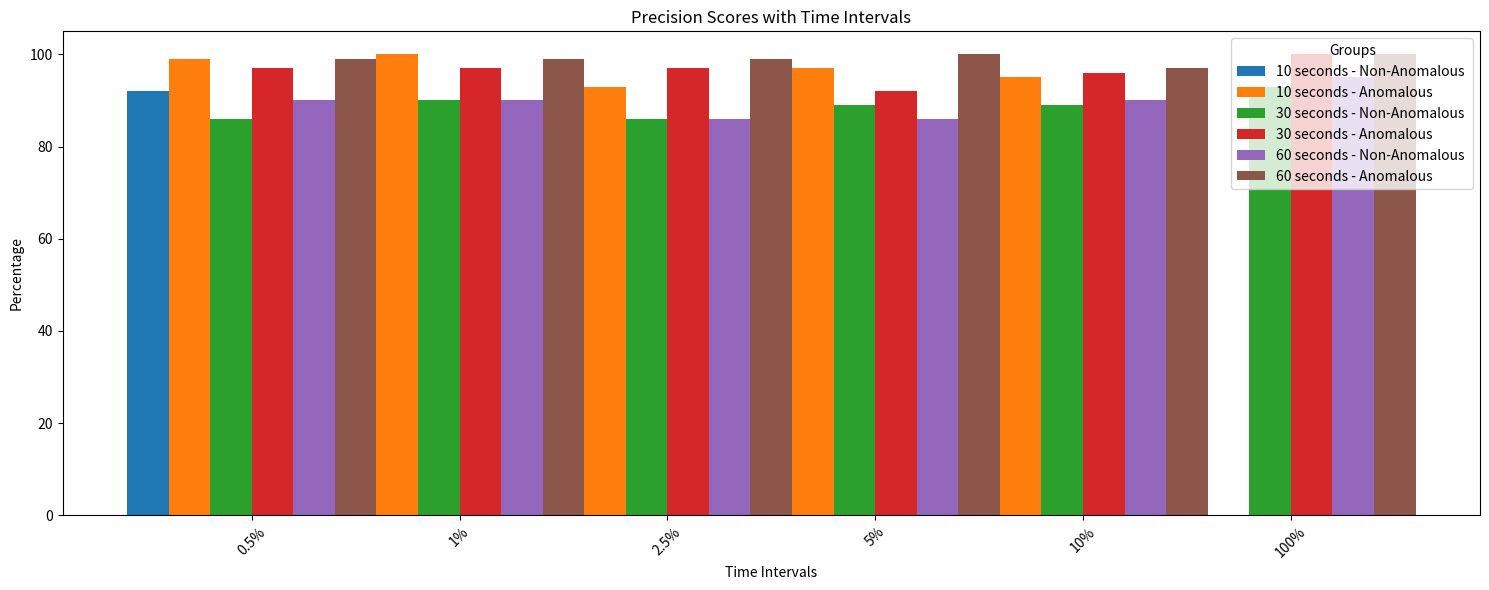

This chart was generated by the following Python code: (Note: this script raises an exception after producing the figure.)
import matplotlib.pyplot as plt
import numpy as np

# Sample accuracy: groups with varying numbers of intervals
accuracy = {
    "10 seconds - Non-Anomalous ": [92, 91, 89, 89, 87],
    "10 seconds - Anomalous""": [99, 100, 93, 97, 95],
    "30 seconds - Non-Anomalous": [86, 90, 86, 89, 89, 93],
    "30 seconds - Anomalous": [97, 97, 97, 92, 96, 100],
    "60 seconds - Non-Anomalous": [90, 90, 86, 86, 90, 95],
    "60 seconds - Anomalous": [99, 99, 99, 100, 97, 100],
}

accuracy_10 = {
    "10 seconds - Non-Anomalous ": [92, 91, 89, 89, 87],
    "10 seconds - Anomalous""": [99, 100, 93, 97, 95]
}

accuracy_30 = {
    "30 seconds - Non-Anomalous": [86, 90, 86, 89, 89, 93],
    "30 seconds - Anomalous": [97, 97, 97, 92, 96, 100]
}

accuracy_60 = {
    "60 seconds - Non-Anomalous": [90, 90, 86, 86, 90, 95],
    "60 seconds - Anomalous": [99, 99, 99, 100, 97, 100]
}

accuracy_non_anomalous = {
    "10 seconds": [92, 91, 89, 89, 87],
    "30 seconds": [86, 90, 86, 89, 89],
    "60 seconds": [90, 90, 86, 86, 90],
    "Percentages": [0.5, 1, 2.5, 5, 10]
}

accuracy_anomalous = {
    "10 seconds": [99, 100, 93, 97, 95],
    "30 seconds": [97, 97, 97, 92, 96],
    "60 seconds": [99, 99, 99, 100, 97],
    "Percentages": [0.5, 1, 2.5, 5, 10]
}

recall_score = {
    "10 seconds - Non-Anomalous ": [100, 100, 99, 100, 99],
    "10 seconds - Anomalous""": [62, 57, 55, 59, 52],
    "30 seconds - Non-Anomalous": [100, 99, 100, 98, 99, 100],
    "30 seconds - Anomalous": [28, 61.3, 48, 62, 65, 76],
    "60 seconds - Non-Anomalous": [100, 100, 100, 100, 99.5, 100],
    "60 seconds - Anomalous": [56, 66, 50, 52, 78, 80],
}

recall_score_10 = {
    "10 seconds - Non-Anomalous ": [100, 100, 99, 100, 99],
    "10 seconds - Anomalous""": [62, 57, 55, 59, 52],
}

recall_score_30 = {
    "30 seconds - Non-Anomalous": [100, 99, 100, 98, 99, 100],
    "30 seconds - Anomalous": [28, 61.3, 48, 62, 65, 76],
}

recall_score_60 = {
    "60 seconds - Non-Anomalous": [100, 100, 100, 100, 99.5, 100],
    "60 seconds - Anomalous": [56, 66, 50, 52, 78, 80],
}

f1_score = {
    "10 seconds - Non-Anomalous ": [96, 96, 94, 94, 93],
    "10 seconds - Anomalous""": [76, 73, 69, 74, 67],
    "30 seconds - Non-Anomalous": [92, 94, 92, 93, 94, 96],
    "30 seconds - Anomalous": [44, 74, 64, 74, 77, 87],
    "60 seconds - Non-Anomalous": [94, 95, 93, 92, 94.5, 97],
    "60 seconds - Anomalous": [72, 79, 66, 68, 78, 89],
}

f1_score_10 = {
    "10 seconds - Non-Anomalous ": [96, 96, 94, 94, 93],
    "10 seconds - Anomalous""": [76, 73, 69, 74, 67],
}

f1_score_30 = {
    "30 seconds - Non-Anomalous": [92, 94, 92, 93, 94, 96],
    "30 seconds - Anomalous": [44, 74, 64, 74, 77, 87],
}

f1_score_60 = {
    "60 seconds - Non-Anomalous": [94, 95, 93, 92, 94.5, 97],
    "60 seconds - Anomalous": [72, 79, 66, 68, 78, 89],
}

# enum: accuracy = 1, recall = 2, f1 = 3
ACCURACY = 10
ACCURACY_10 = 11
ACCURACY_30 = 12
ACCURACY_60 = 13
RECALL = 20
RECALL_10 = 21
RECALL_30 = 22
RECALL_60 = 23
FSCORE = 30
FSCORE_10 = 31
FSCORE_30 = 32
FSCORE_60 = 33

CURRENT_SCORE = ACCURACY

# list of enum values
plots_to_make = [
    ACCURACY_10, ACCURACY_30, ACCURACY_60, 
    RECALL_10, RECALL_30, RECALL_60, 
    FSCORE_10, FSCORE_30, FSCORE_60
    ]

#list of dictionaries
plotss = [
    accuracy_10, accuracy_30, accuracy_60, 
    recall_score_10, recall_score_30, recall_score_60, 
    f1_score_10, f1_score_30, f1_score_60
    ]

# Parameters
width = 0.2  # Width of bars
interval_counts = [len(accuracy[group]) for group in accuracy]
max_intervals = max(interval_counts)
groups = list(accuracy.keys())
x_positions = np.arange(max_intervals)

# Plotting
fig, ax = plt.subplots(figsize=(15, 6))

for i, (group, values) in enumerate(accuracy.items()):
    x_offset = i * width
    x_vals = x_positions[:len(values)] + x_offset
    ax.bar(x_vals, values, width, label=group)


# Formatting
ax.set_xticks(x_positions + (len(accuracy) - 1) * width / 2)
# ax.set_xticklabels([f"Interval {i+1}" for i in range(max_intervals)])
ax.set_xticklabels(["0.5%", "1%", "2.5%", "5%", "10%", "100%"])
ax.set_xlabel("Time Intervals")
ax.set_ylabel("Percentage")
match CURRENT_SCORE:
    case 10:
        ax.set_title("Precision Scores with Time Intervals")
        ax.legend(title="Groups")
    case 11:
        ax.set_title("Precision Scores with Time Intervals (10s)")
        ax.legend(title="Groups")
    case 12:
        ax.set_title("Precision Scores with Time Intervals (30s)")
        ax.legend(title="Groups")
    case 13:
        ax.set_title("Precision Scores with Time Intervals (60s)")
        ax.legend(title="Groups")
    case 20:
        ax.set_title("Recall Scores with Time Intervals")
        ax.legend(title="Groups")
    case 21:
        ax.set_title("Recall Scores with Time Intervals (10s)")
        ax.legend(title="Groups")
    case 22:
        ax.set_title("Recall Scores with Time Intervals (30s)")
        ax.legend(title="Groups")
    case 23:
        ax.set_title("Recall Scores with Time Intervals (60s)")
        ax.legend(title="Groups")
    case 30:
        ax.set_title("Precision Scores with Time Intervals")
        ax.legend(title="Groups")
    case 31:
        ax.set_title("Precision Scores with Time Intervals (10s)")
        ax.legend(title="Groups")
    case 32:
        ax.set_title("Precision Scores with Time Intervals (30s)")
        ax.legend(title="Groups")
    case 33:
        ax.set_title("Precision Scores with Time Intervals (60s)")
        ax.legend(title="Groups")
    case _:
        ax.set_title("Grouped scores with Time Intervals")
        ax.legend(title="Groups")
ax.legend(title="Groups")
plt.xticks(rotation=45)
plt.tight_layout()

# Save the plot as an image
output_file = "images/grouped_percentages.png"  # Change the filename and extension if needed
plt.savefig(output_file, dpi=300, bbox_inches="tight")  # dpi adjusts resolution
 

# For eachof the enum values in plots_to_make, plot the corresponding data

def plots():
    for idx, data in enumerate(plotss, start=1):
        # Parameters
        width = 0.2  # Width of bars
        interval_counts = [len(data[group]) for group in data]
        # print("interval_counts: ", interval_counts)
        max_intervals = max(interval_counts)
        # print("max_intervals: ", max_intervals)
        groups = list(data.keys())
        x_positions = np.arange(max_intervals)

        # Plotting
        fig, ax = plt.subplots(figsize=(10, 6))
        for i, (group, values) in enumerate(data.items()):
                x_offset = i * width
                x_vals = x_positions[:len(values)] + x_offset
                ax.bar(x_vals, values, width, label=group)

        # Formatting
        ax.set_xticks(x_positions + (len(data) - 1) * width / 2)
        # ax.set_xticklabels([f"Interval {i+1}" for i in range(max_intervals)])
        # Get the number of intervals and set the xticklabels accordingly
        
        if (max_intervals == 5):
            ax.set_xticklabels(["0.5%", "1%", "2.5%", "5%", "10%"])
        else:
            ax.set_xticklabels(["0.5%", "1%", "2.5%", "5%", "10%", "100%"])
        # ax.set_xticklabels(["0.5%", "1%"," 2.5%", "5%" "10%", "100%"])
        ax.set_xlabel("Intervals")
        ax.set_ylabel("Percentage")
        ax.set_title(f"Grouped Bar Plot {idx}")
        ax.legend(title="Groups")
        plt.xticks(rotation=45)
        output_file_name = "images/"
        title_name = ""
        # Time to build the output file name and the title name
        # First 3 plots are accuracy, next 3 are recall, last 3 are f1
        if (idx <= 3):
            output_file_name += "accuracy"
            title_name += "Accuracy "
        elif (idx <= 6):
            output_file_name += "recall"
            title_name += "Recall "
        elif (idx <= 9):
            output_file_name += "f1"
            title_name += "F1 "
        else:
            output_file_name = "other"
            title_name += "Some "
        # For each group of 3, the first is 10s, the second is 30s, the third is 60s
        title_name += "Scores with Time Intervals of"
        if( idx % 3 == 1):
            output_file_name += "_10s"
            title_name += " 10s"
        elif( idx % 3 == 2):
            output_file_name += "_30s"
            title_name += " 30s"
        elif( idx % 3 == 0):
            output_file_name += "_60s"
            title_name += " 60s"
        else:
            output_file_name += "_other"
            title_name += " some time"
        output_file_name += ".png"
        ax.set_title(title_name)
        plt.tight_layout()
            # Save the plot as an image
            # output_file = "images/grouped_percentages.png"  # Change the filename and extension if needed
        output_file = f"images/grouped_bar_plot_{idx}.png"  # Unique filename for each plot
        plt.savefig(output_file_name, dpi=300, bbox_inches="tight")  
    print("Plots have been saved as images in the images folder")

# Restore the function to plot the data in a scatter plot and connect the dots with a line graph
def group_plots():
    # First we'll plot the non-anomalous data

    fig,ax = plt.subplots(figsize=(10, 6))
    ax.plot(accuracy_non_anomalous["Percentages"], accuracy_non_anomalous["10 seconds"], marker="o", label="10 seconds")
    ax.plot(accuracy_non_anomalous["Percentages"], accuracy_non_anomalous["30 seconds"], marker="o", label="30 seconds")
    ax.plot(accuracy_non_anomalous["Percentages"], accuracy_non_anomalous["60 seconds"], marker="o", label="60 seconds")
    ax.scatter(accuracy_non_anomalous["Percentages"], accuracy_non_anomalous["10 seconds"])
    ax.scatter(accuracy_non_anomalous["Percentages"], accuracy_non_anomalous["30 seconds"])
    ax.scatter(accuracy_non_anomalous["Percentages"], accuracy_non_anomalous["60 seconds"])    
    # Set the precision as y axis


    ax.set_xlabel("Intervals")
    ax.set_ylabel("Percentage")
    ax.set_title("Non-Anomalous Precision Scores with Time Intervals")
    ax.legend(title="Time Intervals")
    ax.set_ylim(80, 100)
    output_file = "images/non_anomalous_precision_scores.png"
    plt.savefig(output_file, dpi=300, bbox_inches="tight")

# plots();
group_plots();